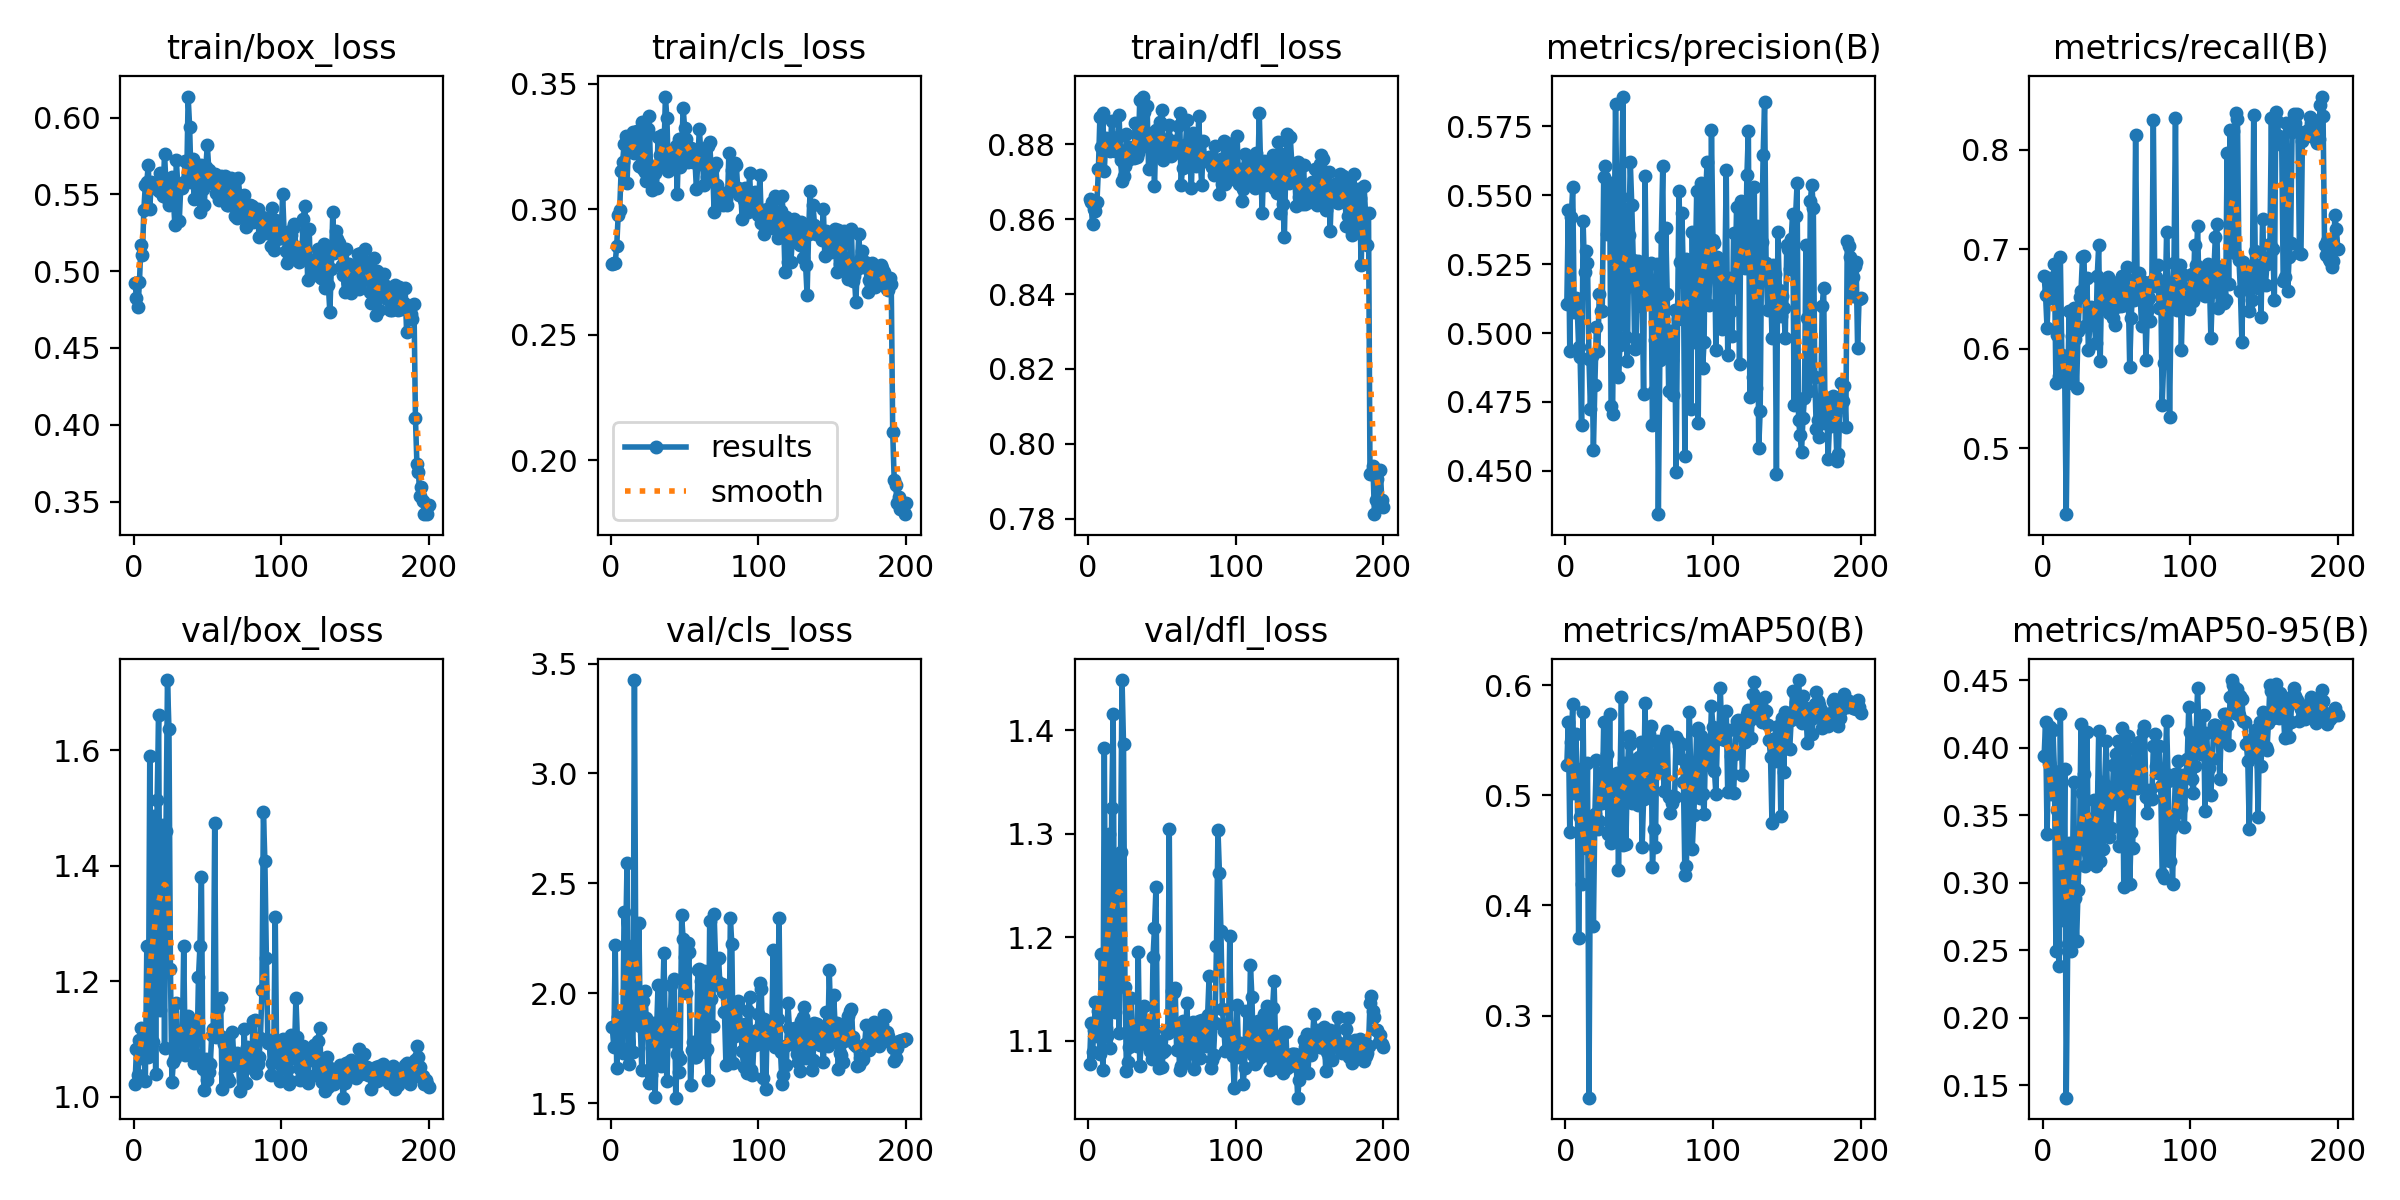

The table this chart was drawn from, first rows:
epoch, time, train/box_loss, train/cls_loss, train/dfl_loss, metrics/precision(B), metrics/recall(B), metrics/mAP50(B), metrics/mAP50-95(B), val/box_loss, val/cls_loss, val/dfl_loss, lr/pg0, lr/pg1, lr/pg2
1, 5.638, 0.4921, 0.278, 0.8654, 0.5106, 0.673, 0.5274, 0.3937, 1.022, 1.847, 1.077, 0.0003167, 0.0003167, 0.0003167
2, 10.72, 0.4828, 0.2784, 0.8645, 0.5445, 0.6536, 0.5664, 0.4191, 1.083, 1.757, 1.117, 0.0006469, 0.0006469, 0.0006469
3, 15.76, 0.4769, 0.2787, 0.8586, 0.4935, 0.6205, 0.4666, 0.3362, 1.037, 2.219, 1.089, 0.0009738, 0.0009738, 0.0009738
4, 21.46, 0.4927, 0.2853, 0.8627, 0.5422, 0.6586, 0.5486, 0.3889, 1.099, 1.662, 1.11, 0.001297, 0.001297, 0.001297
5, 26.47, 0.5169, 0.2975, 0.8622, 0.5529, 0.6708, 0.5834, 0.4157, 1.12, 1.894, 1.137, 0.001618, 0.001618, 0.001618
6, 31.47, 0.5102, 0.2996, 0.8645, 0.5075, 0.651, 0.5023, 0.3654, 1.067, 1.754, 1.105, 0.001626, 0.001626, 0.001626
7, 36.5, 0.5401, 0.3153, 0.8733, 0.5128, 0.6618, 0.5554, 0.4129, 1.078, 1.889, 1.129, 0.001617, 0.001617, 0.001617
8, 41.52, 0.5562, 0.3189, 0.8872, 0.5099, 0.6853, 0.5241, 0.3831, 1.027, 1.729, 1.088, 0.001609, 0.001609, 0.001609
9, 46.53, 0.5584, 0.3258, 0.8794, 0.4951, 0.5656, 0.3703, 0.2497, 1.261, 2.37, 1.184, 0.001601, 0.001601, 0.001601
10, 51.55, 0.5688, 0.3291, 0.8884, 0.4914, 0.6138, 0.4802, 0.3537, 1.07, 2.22, 1.072, 0.001593, 0.001593, 0.001593
11, 56.55, 0.5403, 0.3104, 0.8729, 0.4666, 0.5726, 0.4196, 0.2387, 1.59, 2.591, 1.383, 0.001584, 0.001584, 0.001584
12, 61.58, 0.5582, 0.3271, 0.8817, 0.5407, 0.6925, 0.5754, 0.4249, 1.085, 1.68, 1.112, 0.001576, 0.001576, 0.001576
13, 66.65, 0.5575, 0.3276, 0.879, 0.5222, 0.5939, 0.4528, 0.3305, 1.095, 2.189, 1.104, 0.001568, 0.001568, 0.001568
14, 71.88, 0.5568, 0.3251, 0.881, 0.53, 0.5789, 0.4521, 0.2726, 1.486, 1.876, 1.3, 0.00156, 0.00156, 0.00156
15, 77.01, 0.5561, 0.3308, 0.8783, 0.5256, 0.567, 0.5291, 0.3841, 1.04, 1.733, 1.093, 0.001551, 0.001551, 0.001551
16, 82.1, 0.5533, 0.3225, 0.8863, 0.4905, 0.4338, 0.2254, 0.1408, 1.515, 3.425, 1.325, 0.001543, 0.001543, 0.001543
17, 87.12, 0.5521, 0.3233, 0.8788, 0.4726, 0.5651, 0.4674, 0.2546, 1.661, 2.01, 1.416, 0.001535, 0.001535, 0.001535
18, 92.17, 0.564, 0.3313, 0.8781, 0.4916, 0.6378, 0.4773, 0.3292, 1.15, 1.874, 1.127, 0.001527, 0.001527, 0.001527
19, 97.23, 0.5618, 0.3172, 0.8796, 0.4574, 0.5686, 0.3811, 0.2495, 1.23, 2.322, 1.163, 0.001518, 0.001518, 0.001518
20, 102.3, 0.549, 0.3172, 0.882, 0.4813, 0.6129, 0.4831, 0.2924, 1.471, 1.85, 1.28, 0.00151, 0.00151, 0.00151
21, 107.3, 0.5765, 0.3348, 0.8879, 0.5022, 0.6408, 0.5322, 0.3747, 1.085, 1.649, 1.107, 0.001502, 0.001502, 0.001502
22, 112.4, 0.5563, 0.3161, 0.8758, 0.4934, 0.6098, 0.4698, 0.2884, 1.46, 1.963, 1.282, 0.001494, 0.001494, 0.001494
23, 117.4, 0.5477, 0.3146, 0.8703, 0.5143, 0.5601, 0.4768, 0.2568, 1.722, 2.008, 1.448, 0.001485, 0.001485, 0.001485
24, 122.4, 0.5429, 0.3112, 0.8716, 0.5081, 0.6176, 0.5164, 0.2944, 1.637, 1.888, 1.387, 0.001477, 0.001477, 0.001477
25, 127.5, 0.5441, 0.3319, 0.8743, 0.5081, 0.6523, 0.4932, 0.3281, 1.221, 1.846, 1.152, 0.001469, 0.001469, 0.001469
26, 132.6, 0.5614, 0.337, 0.8827, 0.5568, 0.6582, 0.5666, 0.4176, 1.025, 1.593, 1.071, 0.001461, 0.001461, 0.001461
27, 137.7, 0.5477, 0.3139, 0.8758, 0.5607, 0.6917, 0.5237, 0.3666, 1.061, 1.629, 1.08, 0.001452, 0.001452, 0.001452
28, 142.7, 0.53, 0.3077, 0.8794, 0.536, 0.6932, 0.5374, 0.3805, 1.067, 1.751, 1.094, 0.001444, 0.001444, 0.001444
29, 147.8, 0.5723, 0.3171, 0.8789, 0.542, 0.6231, 0.4645, 0.3122, 1.162, 1.865, 1.141, 0.001436, 0.001436, 0.001436
30, 152.9, 0.5555, 0.3145, 0.8782, 0.5546, 0.6713, 0.5743, 0.4118, 1.079, 1.528, 1.1, 0.001428, 0.001428, 0.001428
31, 158, 0.5329, 0.3084, 0.8764, 0.4733, 0.5983, 0.4571, 0.3222, 1.1, 1.825, 1.102, 0.001419, 0.001419, 0.001419
32, 163.1, 0.5549, 0.3288, 0.8856, 0.4707, 0.6266, 0.4792, 0.3476, 1.097, 2.036, 1.103, 0.001411, 0.001411, 0.001411
33, 168.1, 0.5544, 0.3214, 0.8767, 0.5271, 0.6419, 0.4632, 0.3284, 1.084, 1.745, 1.095, 0.001403, 0.001403, 0.001403
34, 173.3, 0.5578, 0.3172, 0.8777, 0.5832, 0.6268, 0.5101, 0.3193, 1.262, 1.667, 1.185, 0.001395, 0.001395, 0.001395
35, 178.4, 0.5718, 0.3294, 0.8918, 0.5443, 0.6269, 0.5207, 0.3614, 1.073, 1.917, 1.075, 0.001386, 0.001386, 0.001386
36, 183.4, 0.5577, 0.322, 0.881, 0.4841, 0.6055, 0.4322, 0.3123, 1.08, 2.185, 1.098, 0.001378, 0.001378, 0.001378
37, 188.4, 0.6137, 0.3448, 0.8928, 0.4957, 0.6735, 0.5101, 0.3486, 1.141, 1.785, 1.101, 0.00137, 0.00137, 0.00137
38, 193.5, 0.5941, 0.3362, 0.8885, 0.5495, 0.7039, 0.5889, 0.4122, 1.132, 1.601, 1.133, 0.001362, 0.001362, 0.001362
39, 198.5, 0.5581, 0.3153, 0.8794, 0.5859, 0.5873, 0.4548, 0.3158, 1.095, 1.855, 1.115, 0.001353, 0.001353, 0.001353
40, 203.6, 0.5731, 0.3229, 0.8903, 0.5155, 0.666, 0.5294, 0.3745, 1.118, 1.783, 1.116, 0.001345, 0.001345, 0.001345
41, 208.7, 0.547, 0.3186, 0.8734, 0.4984, 0.665, 0.456, 0.3253, 1.058, 2.04, 1.094, 0.001337, 0.001337, 0.001337
42, 213.7, 0.5569, 0.3202, 0.8797, 0.49, 0.6597, 0.5182, 0.3725, 1.066, 1.892, 1.09, 0.001329, 0.001329, 0.001329
43, 218.7, 0.569, 0.3206, 0.883, 0.5356, 0.6431, 0.5536, 0.4053, 1.073, 2.064, 1.083, 0.00132, 0.00132, 0.00132
44, 223.9, 0.5663, 0.3252, 0.8825, 0.5622, 0.6717, 0.5471, 0.3641, 1.207, 1.525, 1.181, 0.001312, 0.001312, 0.001312
45, 229, 0.5388, 0.306, 0.8688, 0.5463, 0.6355, 0.4928, 0.3342, 1.261, 1.722, 1.209, 0.001304, 0.001304, 0.001304
46, 234, 0.5689, 0.3278, 0.8838, 0.5267, 0.6641, 0.5317, 0.3403, 1.38, 1.642, 1.248, 0.001296, 0.001296, 0.001296
47, 239, 0.5536, 0.3167, 0.8838, 0.494, 0.661, 0.499, 0.3583, 1.048, 1.701, 1.089, 0.001287, 0.001287, 0.001287
48, 244.1, 0.5431, 0.3225, 0.8786, 0.498, 0.631, 0.5171, 0.3871, 1.013, 2.354, 1.073, 0.001279, 0.001279, 0.001279
49, 249.1, 0.568, 0.3404, 0.886, 0.5261, 0.6241, 0.4914, 0.36, 1.066, 2.246, 1.099, 0.001271, 0.001271, 0.001271
50, 254.1, 0.5821, 0.3325, 0.8892, 0.5228, 0.6421, 0.5348, 0.3954, 1.03, 2.166, 1.075, 0.001263, 0.001263, 0.001263
51, 259.2, 0.5659, 0.3278, 0.8757, 0.51, 0.667, 0.5487, 0.405, 1.043, 2.001, 1.089, 0.001254, 0.001254, 0.001254
52, 264.3, 0.56, 0.3188, 0.8784, 0.5149, 0.6482, 0.453, 0.327, 1.057, 2.231, 1.091, 0.001246, 0.001246, 0.001246
53, 269.3, 0.5573, 0.3235, 0.8808, 0.4779, 0.6426, 0.4964, 0.3569, 1.107, 2.188, 1.11, 0.001238, 0.001238, 0.001238
54, 274.3, 0.5631, 0.3245, 0.8814, 0.5571, 0.6727, 0.5835, 0.4144, 1.118, 1.583, 1.107, 0.00123, 0.00123, 0.00123
55, 279.4, 0.5631, 0.3222, 0.8851, 0.515, 0.6443, 0.5002, 0.2965, 1.475, 1.743, 1.304, 0.001221, 0.001221, 0.001221
56, 284.4, 0.5507, 0.3186, 0.8768, 0.5121, 0.6727, 0.5188, 0.3672, 1.104, 1.781, 1.112, 0.001213, 0.001213, 0.001213
57, 289.6, 0.5522, 0.3197, 0.8787, 0.5195, 0.6822, 0.556, 0.3854, 1.155, 1.711, 1.148, 0.001205, 0.001205, 0.001205
58, 294.7, 0.5465, 0.308, 0.8777, 0.5254, 0.6571, 0.5629, 0.4084, 1.107, 1.71, 1.147, 0.001197, 0.001197, 0.001197
59, 299.7, 0.5616, 0.3202, 0.8808, 0.4664, 0.5817, 0.4346, 0.2987, 1.171, 2.105, 1.151, 0.001188, 0.001188, 0.001188
60, 304.8, 0.5477, 0.3321, 0.8797, 0.479, 0.6313, 0.4692, 0.3378, 1.014, 2.109, 1.091, 0.00118, 0.00118, 0.00118
... 140 more rows
